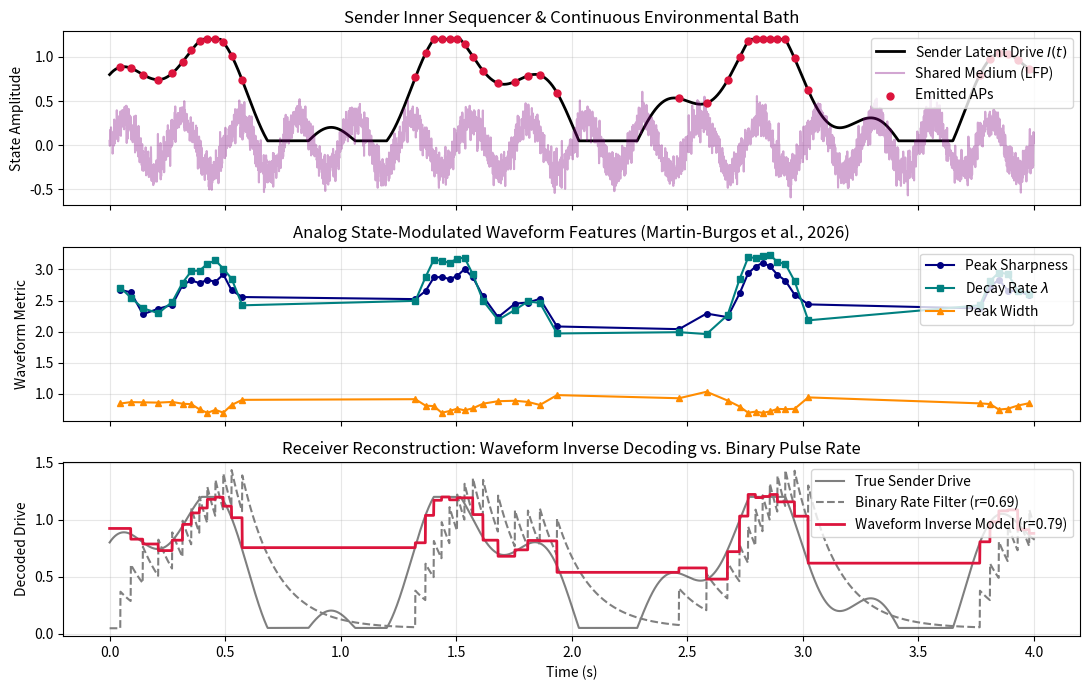

Reproduce this figure in Python.
import numpy as np
import matplotlib.pyplot as plt

# Simulation parameters
np.random.seed(42)
dt = 0.001          # 1 ms resolution
t_max = 4.0         # 4 seconds
time = np.arange(0, t_max, dt)
N = len(time)

# 1. Environment & Sender Sequencer
# Shared LFP-like background oscillation
lfp = 0.3 * np.sin(2 * np.pi * 4 * time) + 0.1 * np.random.randn(N)

# Sender internal drive: a continuous behavioral trajectory
internal_drive = (
    0.6 * np.sin(2 * np.pi * 0.8 * time)
    + 0.3 * np.cos(2 * np.pi * 2.1 * time)
    + 0.5
)
internal_drive = np.clip(internal_drive, 0.05, 1.2)

# 2. Spike Generation with State-Dependent Waveform Parameters
# Firing threshold driven by internal drive + LFP modulation
v_membrane = 0.0
threshold = 0.8
spike_indices = []

# Extracted waveform features per spike: [peak_sharpness, decay_lambda, peak_width]
# Grounded in Martin-Burgos et al. (2026): drive and LFP systematically alter kinetics
waveform_features = []
true_drives_at_spikes = []

# Synthetic AP template generator (linear ramp -> peak -> exp decay)
def generate_waveform(drive_val, lfp_val):
    # Higher drive & positive LFP -> sharper peak, faster repol lambda, narrower width
    sharpness = 1.5 + 1.2 * drive_val + 0.4 * lfp_val + np.random.normal(0, 0.05)
    decay_lambda = 1.0 + 1.8 * drive_val + 0.3 * lfp_val + np.random.normal(0, 0.05)
    width = 1.2 - 0.4 * drive_val + np.random.normal(0, 0.03)
    return sharpness, decay_lambda, width

for i in range(N):
    # Leaky integration toward threshold
    v_membrane += (internal_drive[i] + 0.2 * lfp[i] - 0.5 * v_membrane) * dt * 25.0
    if v_membrane >= threshold:
        spike_indices.append(i)
        true_drives_at_spikes.append(internal_drive[i])
        feats = generate_waveform(internal_drive[i], lfp[i])
        waveform_features.append(feats)
        v_membrane = 0.0  # reset

spike_indices = np.array(spike_indices)
waveform_features = np.array(waveform_features)
true_drives_at_spikes = np.array(true_drives_at_spikes)

# 3. Receiver Decoding: Inverse Model vs. Binary Rate Code
# Model A: Binary Rate Decoder (exponential leaky filter of 0/1 pulses)
binary_signal = np.zeros(N)
binary_signal[spike_indices] = 1.0 / dt
binary_decoded = np.zeros(N)
tau_filter = 0.15  # 150 ms smoothing window
for i in range(1, N):
    binary_decoded[i] = binary_decoded[i-1] + (binary_signal[i] - binary_decoded[i-1]) * (dt / tau_filter)
# Normalize to match drive scale
binary_decoded = (binary_decoded - np.mean(binary_decoded)) / (np.std(binary_decoded) + 1e-6) * np.std(internal_drive) + np.mean(internal_drive)

# Model B: Waveform Inverse Model (decodes drive instantaneously per spike)
# Linear inverse model mapping [sharpness, decay_lambda, width] -> drive
X = np.hstack([waveform_features, np.ones((len(waveform_features), 1))])
weights, _, _, _ = np.linalg.lstsq(X, true_drives_at_spikes, rcond=None)
decoded_spike_drive = X @ weights

# Sample-and-hold / zero-order hold for receiver's continuous representation
waveform_decoded = np.zeros(N)
current_est = decoded_spike_drive[0]
spike_ptr = 0
for i in range(N):
    if spike_ptr < len(spike_indices) and i >= spike_indices[spike_ptr]:
        current_est = decoded_spike_drive[spike_ptr]
        spike_ptr += 1
    waveform_decoded[i] = current_est

# 4. Diagnostics & Evaluation
corr_binary = np.corrcoef(internal_drive, binary_decoded)[0, 1]
corr_waveform = np.corrcoef(internal_drive, waveform_decoded)[0, 1]
mse_binary = np.mean((internal_drive - binary_decoded) ** 2)
mse_waveform = np.mean((internal_drive - waveform_decoded) ** 2)

print("--- INVERSE MODEL DECODING COMPARISON ---")
print(f"Total Action Potentials Emitted: {len(spike_indices)}")
print(f"Binary Rate Code Tracking -> Pearson r: {corr_binary:.3f}, MSE: {mse_binary:.4f}")
print(f"Waveform Inverse Model     -> Pearson r: {corr_waveform:.3f}, MSE: {mse_waveform:.4f}")

# 5. Plotting
fig, axs = plt.subplots(3, 1, figsize=(11, 7), sharex=True)

# Panel 1: Environmental LFP & Sender Drive
axs[0].plot(time, internal_drive, 'black', lw=2, label="Sender Latent Drive $I(t)$")
axs[0].plot(time, lfp, 'purple', alpha=0.35, label="Shared Medium (LFP)")
axs[0].scatter(time[spike_indices], internal_drive[spike_indices], color='crimson', s=25, zorder=4, label="Emitted APs")
axs[0].set_ylabel("State Amplitude")
axs[0].set_title("Sender Inner Sequencer & Continuous Environmental Bath")
axs[0].legend(loc="upper right")
axs[0].grid(True, alpha=0.3)

# Panel 2: State-Dependent Waveform Feature Trajectories
axs[1].plot(time[spike_indices], waveform_features[:, 0], 'o-', color='navy', ms=4, label="Peak Sharpness")
axs[1].plot(time[spike_indices], waveform_features[:, 1], 's-', color='teal', ms=4, label="Decay Rate $\\lambda$")
axs[1].plot(time[spike_indices], waveform_features[:, 2], '^-', color='darkorange', ms=4, label="Peak Width")
axs[1].set_ylabel("Waveform Metric")
axs[1].set_title("Analog State-Modulated Waveform Features (Martin-Burgos et al., 2026)")
axs[1].legend(loc="upper right")
axs[1].grid(True, alpha=0.3)

# Panel 3: Receiver Reconstruction
axs[2].plot(time, internal_drive, 'black', lw=1.5, alpha=0.5, label="True Sender Drive")
axs[2].plot(time, binary_decoded, color='gray', linestyle='--', label=f"Binary Rate Filter (r={corr_binary:.2f})")
axs[2].plot(time, waveform_decoded, color='crimson', lw=2, label=f"Waveform Inverse Model (r={corr_waveform:.2f})")
axs[2].set_ylabel("Decoded Drive")
axs[2].set_xlabel("Time (s)")
axs[2].set_title("Receiver Reconstruction: Waveform Inverse Decoding vs. Binary Pulse Rate")
axs[2].legend(loc="upper right")
axs[2].grid(True, alpha=0.3)

plt.tight_layout()
plt.show()
